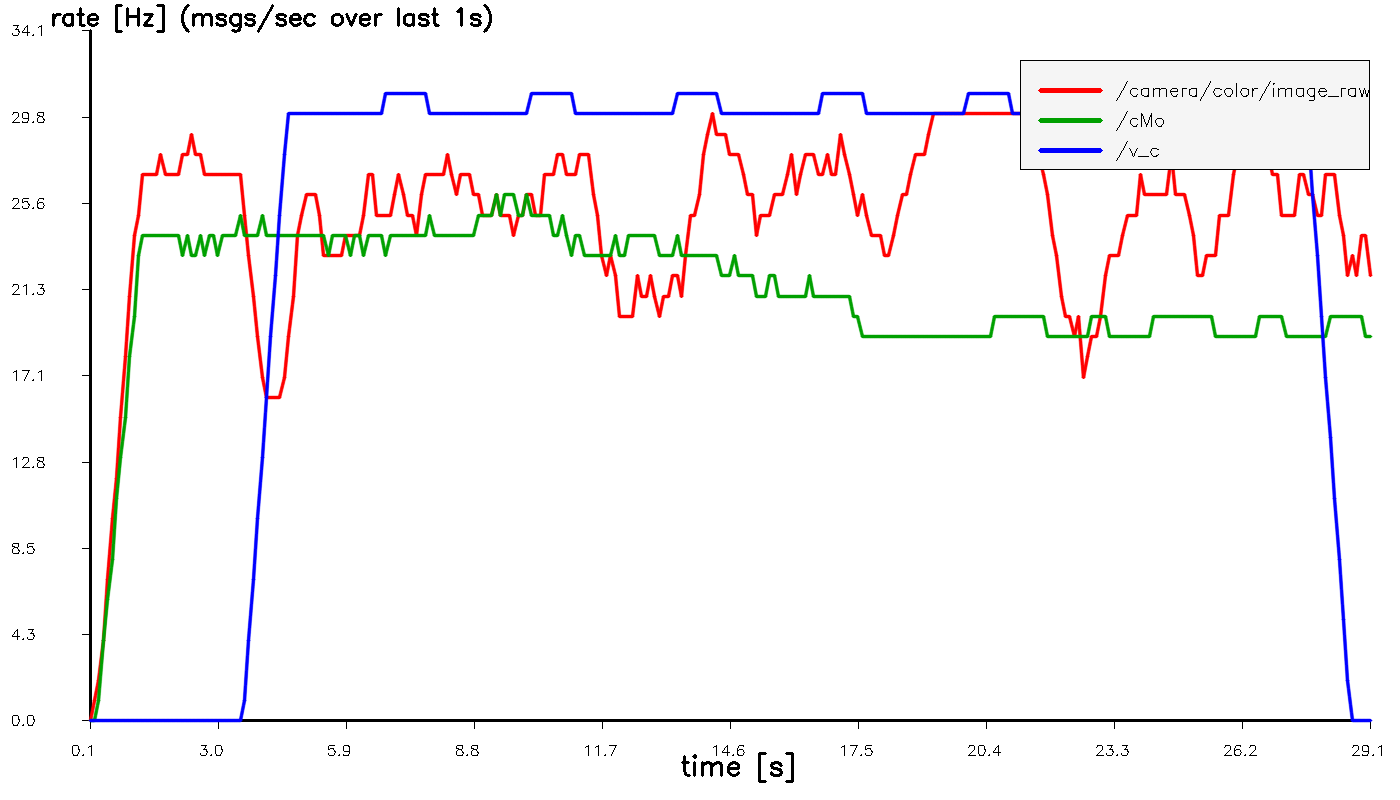

Source data for this figure (header and first rows):
t_sec, hz_image_raw, hz_cMo, hz_v_c
0.1027, 0.000000, 0.000000, 0.000000
0.2026, 1, 0.000000, 0.000000
0.3026, 2, 1, 0.000000
0.4026, 4, 4, 0.000000
0.5026, 7, 6, 0.000000
0.6026, 10, 8, 0.000000
0.7026, 12, 11, 0.000000
0.8026, 15, 13, 0.000000
0.9026, 18, 15, 0.000000
1.003, 21, 18, 0.000000
1.103, 24, 20, 0.000000
1.203, 25, 23, 0.000000
1.303, 27, 24, 0.000000
1.403, 27, 24, 0.000000
1.503, 27, 24, 0.000000
1.603, 27, 24, 0.000000
1.703, 28, 24, 0.000000
1.803, 27, 24, 0.000000
1.903, 27, 24, 0.000000
2.003, 27, 24, 0.000000
2.103, 27, 24, 0.000000
2.203, 28, 23, 0.000000
2.303, 28, 24, 0.000000
2.403, 29, 23, 0.000000
2.503, 28, 23, 0.000000
2.603, 28, 24, 0.000000
2.703, 27, 23, 0.000000
2.803, 27, 24, 0.000000
2.903, 27, 24, 0.000000
3.003, 27, 23, 0.000000
3.103, 27, 24, 0.000000
3.203, 27, 24, 0.000000
3.303, 27, 24, 0.000000
3.403, 27, 24, 0.000000
3.503, 27, 25, 0.000000
3.603, 25, 24, 1
3.703, 23, 24, 4
3.803, 21, 24, 7
3.903, 19, 24, 10
4.003, 17, 25, 13
4.103, 16, 24, 16
4.203, 16, 24, 19
4.303, 16, 24, 22
4.403, 16, 24, 25
4.503, 17, 24, 28
4.603, 19, 24, 30
4.703, 21, 24, 30
4.803, 24, 24, 30
4.903, 25, 24, 30
5.003, 26, 24, 30
5.103, 26, 24, 30
5.203, 26, 24, 30
5.303, 25, 24, 30
5.403, 23, 24, 30
5.503, 23, 23, 30
5.603, 23, 24, 30
5.703, 23, 24, 30
5.803, 23, 24, 30
5.903, 24, 24, 30
6.003, 24, 23, 30
... 231 more rows
